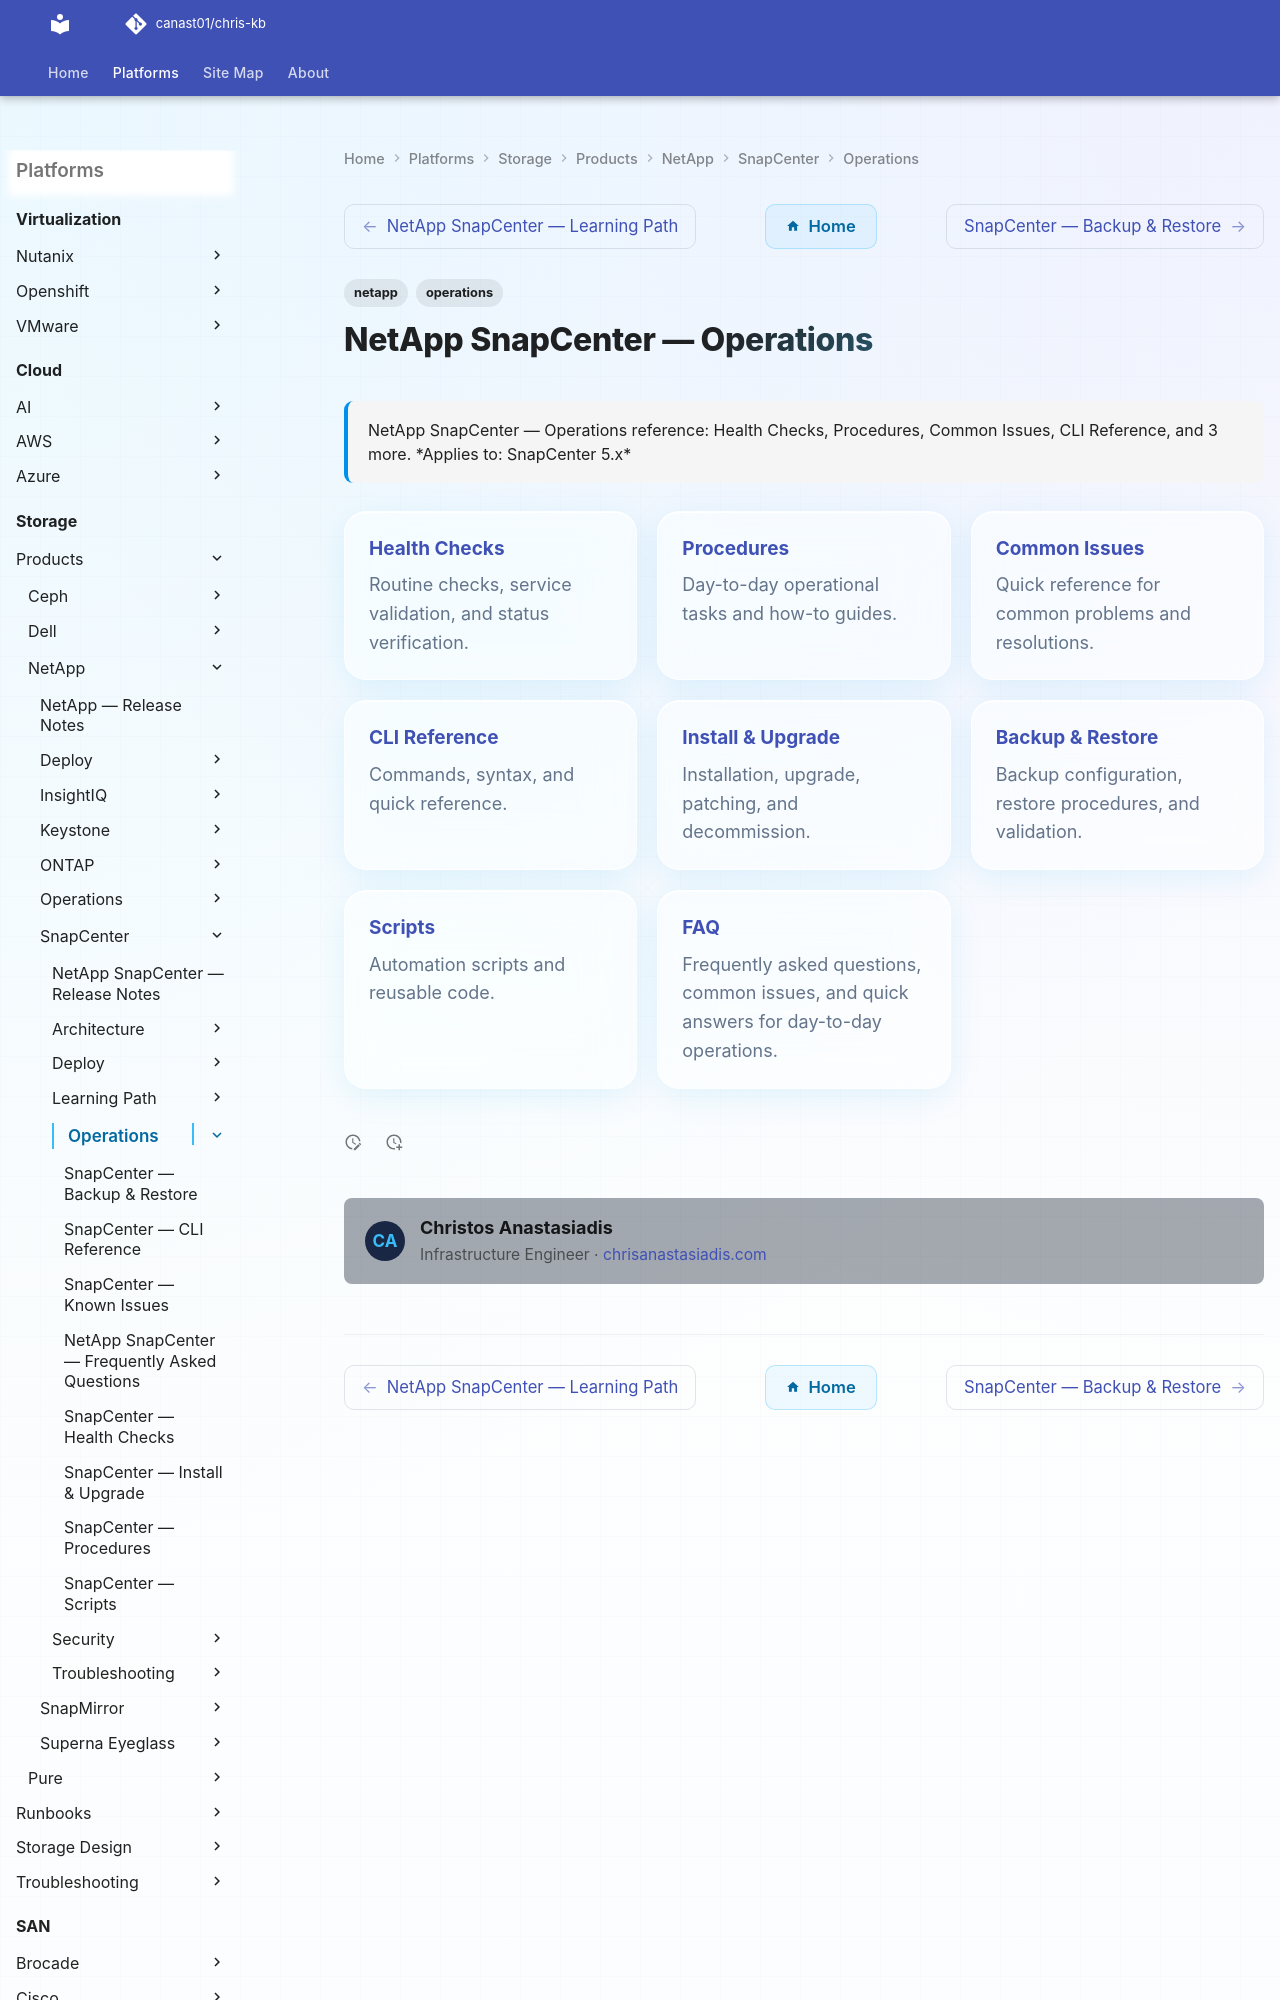

repository: canast01/chris-kb · page: storage/products/netapp/snapcenter/operations/index.html · generator: mkdocs

---
tags:
  - netapp
  - operations
description: "NetApp SnapCenter — Operations reference: Health Checks, Procedures, Common Issues, CLI Reference, and 3 more."
---
# NetApp SnapCenter — Operations

<div class="kb-summary">
NetApp SnapCenter — Operations reference: Health Checks, Procedures, Common Issues, CLI Reference, and 3 more.

*Applies to: SnapCenter 5.x*
</div>
